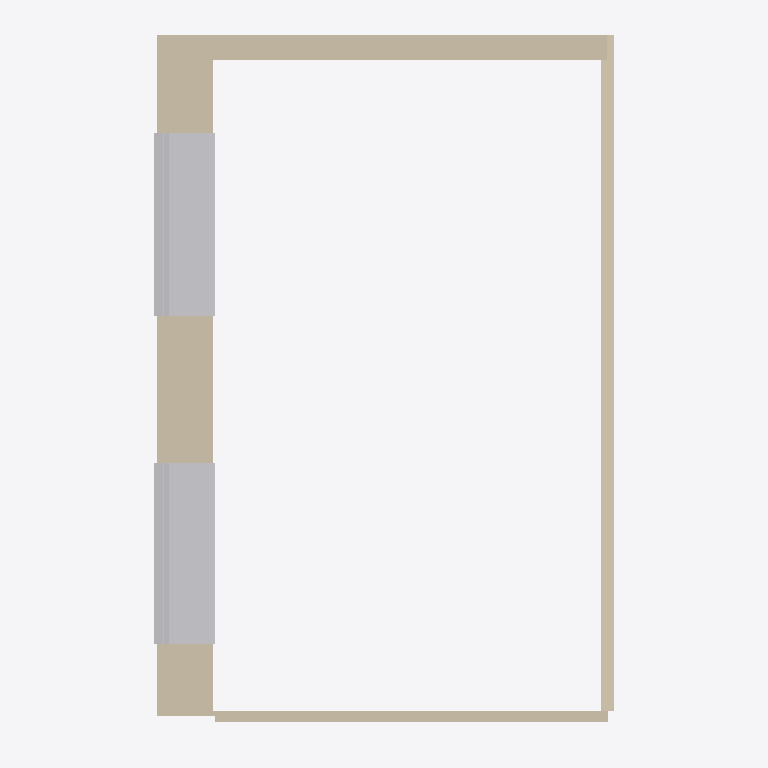
Plan cut of the same IFC building model at storey 'OG' (level 3.00 m, cut at 4.40 m), seen from above with north up, elements coloured by IFC class: 4 walls (beige), 2 other elements (light grey). Cut surfaces are drawn darker.
Extent 5.3 m × 8.2 m × 5.2 m (x, y, z). Storeys (3): EG at 0.00 m; OG at 3.00 m; 2_Decke at 4.99 m. Elements (33): 15 IfcFurniture, 9 IfcBuildingElementProxy, 5 IfcWall, 3 IfcBeam, 1 IfcSlab.

HEADER;
FILE_DESCRIPTION(('ViewDefinition [ReferenceView_V1.2]','ExchangeRequirement [Architecture]','Option [Elements to export: Visible elements (on all stories)]','Option [Partial Structure Display: Entire Model]','Option [IFC Domain: All]','Option [Structural Function: All Elements]','Option [Convert Grid elements: On]','Option [Convert IFC Annotations and Archicad 2D elements: Off]','[21 more]'),'2;1');
FILE_NAME('Seminarroom.ifc','2023-05-24T14:27:08',(''),(''),'The EXPRESS Data Manager Version 5.02.0100.09 : 18 Aug 2016','IFC file generated by Graphisoft Archicad 26.0.0 GER FULL Macintosh version (IFC add-on version: 3001 GER FULL).','');
FILE_SCHEMA(('IFC4'));
ENDSEC;
DATA;
#73=IFCPROJECT('344O7vICcwH8qAEnwJDjSU',#12,'Projekt',$,$,$,$,(#69),#56);
#94=IFCSITE('20FpTZCqJy2vhVJYtjuIce',#12,'Gelände',$,$,#91,$,$,.ELEMENT.,$,$,$,$,$);
#134=IFCBUILDING('00tMo7QcxqWdIGvc4sMN2A',#12,'Gebäude',$,$,#132,$,$,.ELEMENT.,$,$,$);
#156=IFCBUILDINGSTOREY('1n4IhoZiHKHBpk3wO4CGHt',#12,'EG',$,'Ebene:Ebene',#154,$,'0_Hauptebene',.ELEMENT.,0.0);
#13948=IFCBUILDINGSTOREY('1Jvdyw8y5vIv0x3jkMptxg',#12,'OG',$,'Ebene:Ebene',#13947,$,'1_Empore',.ELEMENT.,3.0);
#14337=IFCBUILDINGSTOREY('0Yq964_1weHxGeQP3jQvbs',#12,'2_Decke',$,'Ebene:Ebene',#14336,$,'2_Decke',.ELEMENT.,4.99);
#5287=IFCWALL('398U1VvFljI9cMY24jchHd',#12,'Basiswand:Bestand 64.5:149071',$,$,#5144,#5277,'149071',.NOTDEFINED.);
#5970=IFCBUILDINGELEMENTPROXY('1FAHMYSvO6GxNHZ0BNKoWN',#12,'Fenster 1-flg - Variabel:Fenster 1-flg - Variabel:160259',$,$,#5698,#5961,'160259',.NOTDEFINED.);
#6514=IFCBUILDINGELEMENTPROXY('1XjUG4kFztGu2xPb8oRFSC',#12,'Fenster 1-flg - Variabel:Fenster 1-flg - Variabel:160344',$,$,#6242,#6505,'160344',.NOTDEFINED.);
#2745=IFCWALL('2TOOy24h9KGe1oPcNWPohZ',#12,'Basiswand:Bestand 28.5:150155',$,$,#2642,#2735,'150155',.NOTDEFINED.);
#14046=IFCWALL('11bqInTYc1JwZ4$McwcCze',#12,'Basiswand:Bestand 15.0:154005',$,$,#13988,#14036,'154005',.NOTDEFINED.);
#7097=IFCWALL('1$yDcEVVYrJOH6YLzP1w$Z',#12,'Basiswand:Bestand 12.5:152841',$,$,#6998,#7088,'152841',.NOTDEFINED.);
ENDSEC;